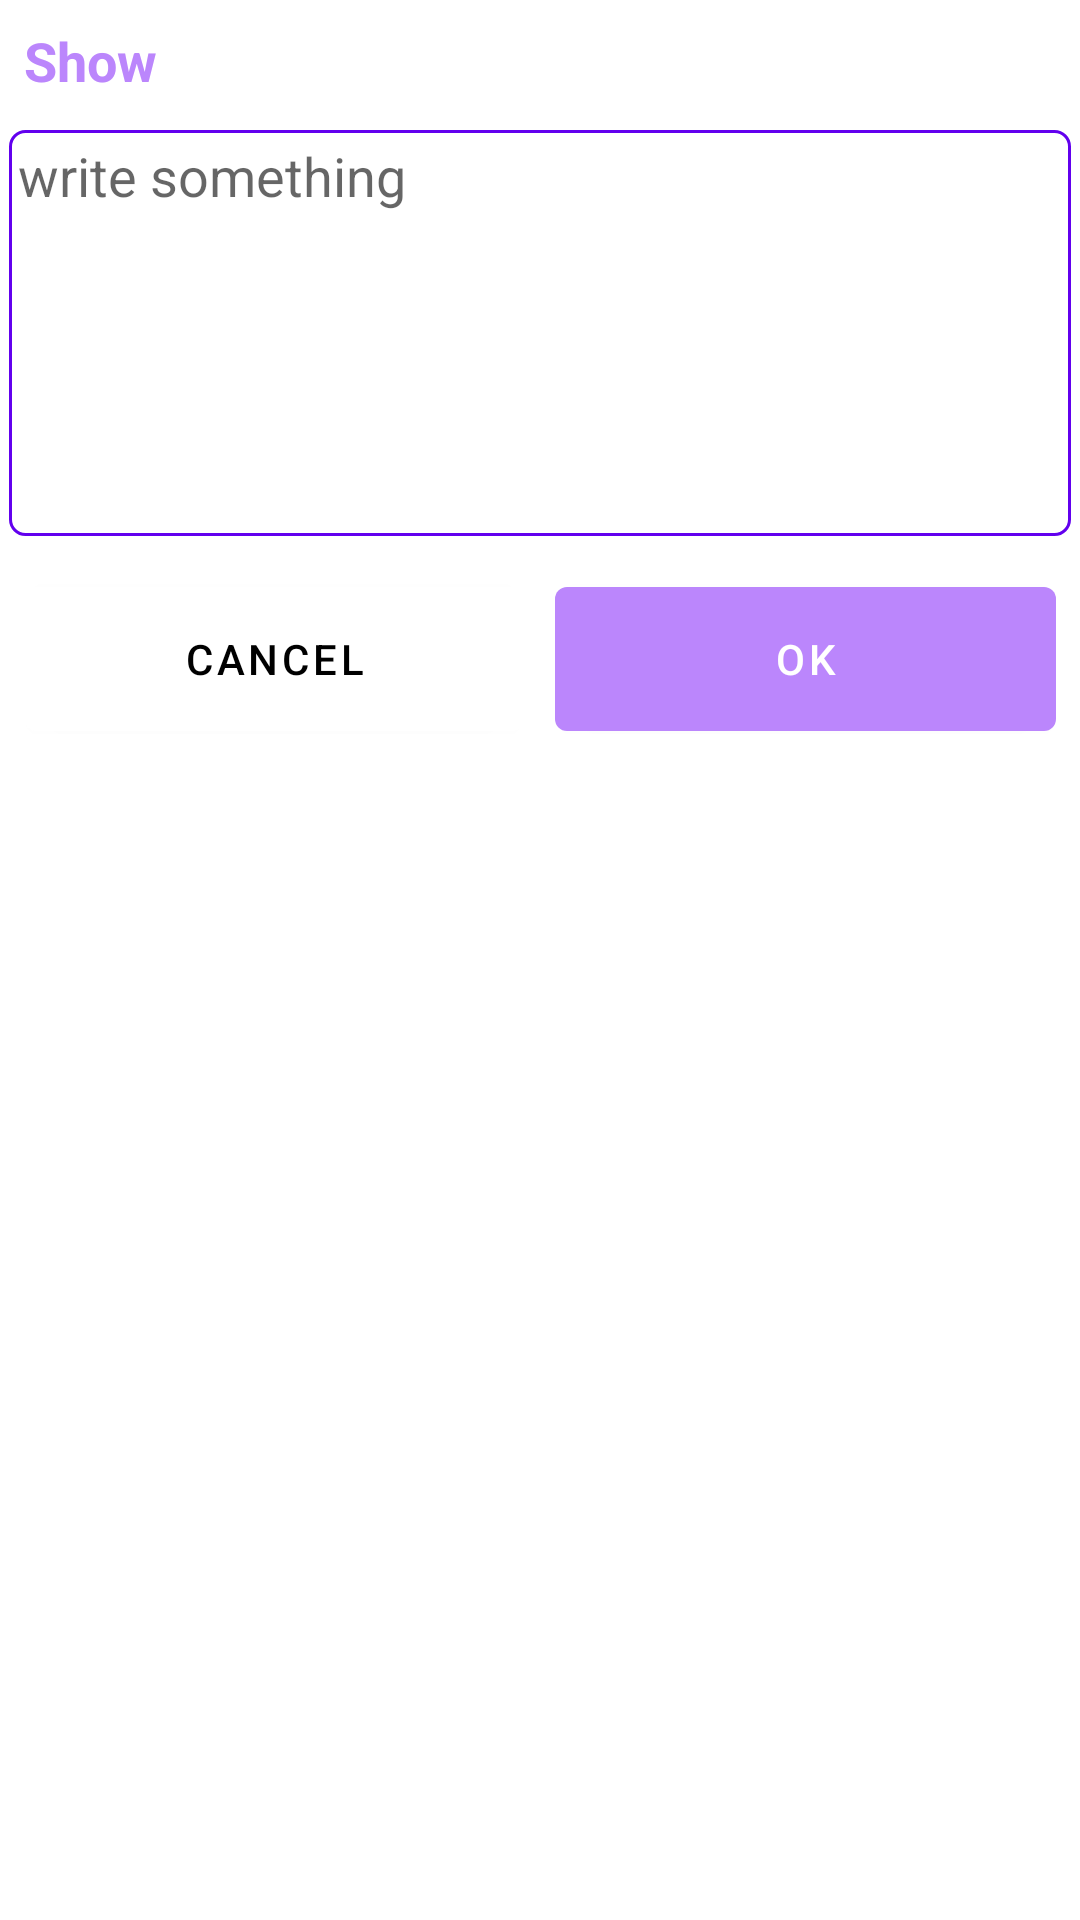

Produce the Android XML layout that renders to this screen, including the resource entries it uses.
<!-- AndroidManifest.xml: application theme Theme.RavenQR -->
<!-- res/layout/view_qr_create.xml -->
<?xml version="1.0" encoding="utf-8"?>
<RelativeLayout xmlns:android="http://schemas.android.com/apk/res/android"
    xmlns:app="http://schemas.android.com/apk/res-auto"
    xmlns:tools="http://schemas.android.com/tools"
    android:id="@+id/toor"
    android:layout_width="wrap_content"
    android:layout_height="wrap_content">

    <TextView
        android:id="@+id/qr_title"
        android:layout_width="match_parent"
        android:layout_height="wrap_content"
        android:background="@color/white"
        android:padding="8dp"
        android:text="Show"
        android:textColor="@color/purple_200"
        android:textSize="18sp"
        android:textStyle="bold" />

    <LinearLayout
        android:id="@+id/screen"
        android:layout_width="match_parent"
        android:layout_height="wrap_content"
        android:layout_below="@id/qr_title"
        android:orientation="vertical">
        <LinearLayout
            android:id="@+id/input_data"
            android:layout_width="match_parent"
            android:layout_height="wrap_content"
            android:padding="3dp"
            android:orientation="vertical">
            <EditText
                android:id="@+id/text_data"
                android:layout_width="match_parent"
                android:layout_height="wrap_content"
                android:gravity="top|left"
                android:padding="3dp"
                android:background="@drawable/box_bg"
                android:hint="write something"
                android:maxLines="10"
                android:minLines="6"
                android:scrollbars="vertical" />
        </LinearLayout>

        <LinearLayout
            android:id="@+id/result_qr"
            android:layout_width="match_parent"
            android:layout_height="wrap_content"
            android:layout_below="@id/qr_title"
            android:orientation="vertical"
            android:visibility="gone">

            <ImageView
                android:id="@+id/qr_image"
                android:layout_width="match_parent"
                android:layout_height="200dp"
                android:src="@drawable/ic_menu_camera" />

            <EditText
                android:id="@+id/file_name"
                android:layout_width="match_parent"
                android:layout_height="wrap_content"
                android:hint="File Name" />
        </LinearLayout>

    </LinearLayout>

    <RelativeLayout
        android:id="@+id/act_on"
        android:layout_width="match_parent"
        android:layout_height="wrap_content"
        android:layout_below="@id/screen"
        android:padding="3dp">

        <LinearLayout
            android:id="@+id/action_btn"
            android:layout_width="match_parent"
            android:layout_height="60dp">

            <com.google.android.material.button.MaterialButton
                android:id="@+id/cancel"
                android:layout_width="0dp"
                android:layout_height="60dp"
                android:layout_margin="5dp"
                android:layout_weight="1"
                android:text="Cancel"
                android:textColor="@color/black"
                android:visibility="visible"
                app:backgroundTint="@color/white" />

            <com.google.android.material.button.MaterialButton
                android:id="@+id/next"
                android:layout_width="0dp"
                android:layout_height="60dp"
                android:layout_margin="5dp"
                android:layout_marginStart="50dp"
                android:layout_marginEnd="50dp"
                android:layout_weight="1"
                android:text="Ok"
                android:visibility="visible"
                app:backgroundTint="@color/purple_200" />
        </LinearLayout>

        <LinearLayout
            android:id="@+id/status_log"
            android:layout_width="match_parent"
            android:layout_height="50dp"
            android:layout_centerHorizontal="true"
            android:layout_marginTop="10dp"
            android:layout_marginEnd="10dp"
            android:background="@color/cardview_light_background"
            android:visibility="gone">

            <TextView
                android:id="@+id/stat_txt"
                android:layout_width="match_parent"
                android:layout_height="wrap_content"
                android:layout_gravity="center"
                android:text="Please Wait"
                android:textAlignment="center"
                android:textColor="@color/black"
                android:textSize="15sp" />
        </LinearLayout>
    </RelativeLayout>
</RelativeLayout>
<!-- resources referenced by this layout -->
<resources>
  <color name="black">#FF000000</color>
  <color name="purple_200">#FFBB86FC</color>
  <color name="white">#FFFFFFFF</color>
  <!-- drawable box_bg (drawable-v24) -->
  <?xml version="1.0" encoding="utf-8"?>
  <shape xmlns:android="http://schemas.android.com/apk/res/android">
      <stroke
          android:width="1dp"
          android:color="@color/purple_500" />
      <corners android:radius="5dp"/>
      <solid android:color="@color/white"/>
  </shape>
  <style name="Theme.RavenQR" parent="Theme.MaterialComponents.DayNight.DarkActionBar">
          
          <item name="colorPrimary">@color/purple_500</item>
          <item name="colorPrimaryVariant">@color/purple_700</item>
          <item name="colorOnPrimary">@color/white</item>
          
          <item name="colorSecondary">@color/white</item>
          <item name="colorSecondaryVariant">@color/teal_700</item>
          <item name="colorOnSecondary">@color/black</item>
          
          <item name="android:statusBarColor" tools:targetApi="l">?attr/colorPrimaryVariant</item>
          
  
          <item name="android:navigationBarColor">@color/teal_700</item>
      </style>
  <color name="purple_500">#FF6200EE</color>
  <color name="purple_700">#FF3700B3</color>
  <color name="teal_700">#1565c0</color>
</resources>
